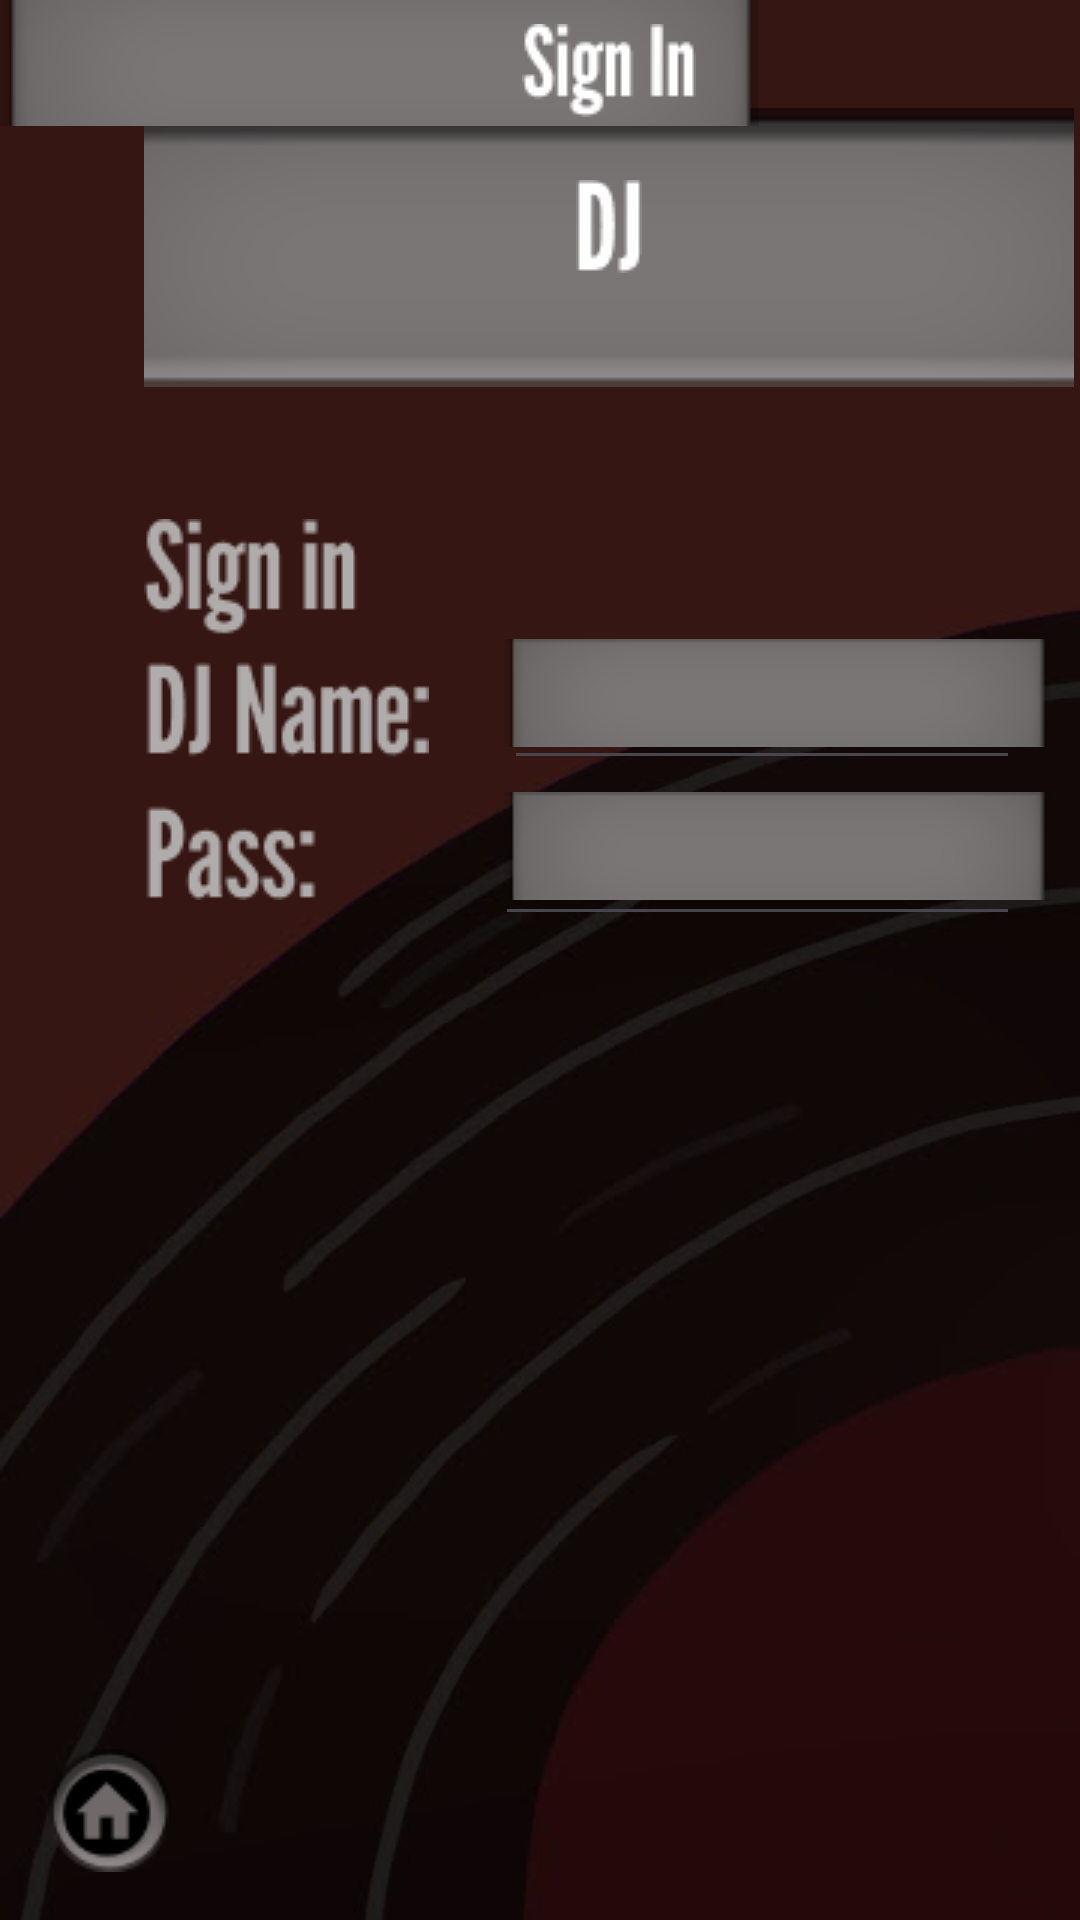

Reconstruct the res/layout file that produces this screen, plus the resources it refers to.
<!-- AndroidManifest.xml: application theme Theme.CIS183_DJSongSearch -->
<!-- res/layout/activity_dj_sign_in.xml -->
<?xml version="1.0" encoding="utf-8"?>
<androidx.constraintlayout.widget.ConstraintLayout xmlns:android="http://schemas.android.com/apk/res/android"
    xmlns:app="http://schemas.android.com/apk/res-auto"
    xmlns:tools="http://schemas.android.com/tools"
    android:layout_width="match_parent"
    android:layout_height="match_parent"
    android:background="@drawable/background"
    tools:context=".DjSignIn">

    <EditText
        android:id="@+id/et_v_dsi_pass"
        android:layout_width="175dp"
        android:layout_height="48dp"
        android:layout_marginStart="22dp"
        android:layout_marginTop="135dp"
        android:ems="10"
        android:inputType="textPassword"
        android:textColor="#FFFFFF"
        android:textSize="24sp"
        android:textStyle="bold"
        app:layout_constraintStart_toEndOf="@+id/imageView80"
        app:layout_constraintTop_toBottomOf="@+id/imageView71" />

    <ImageView
        android:id="@+id/imageView71"
        android:layout_width="wrap_content"
        android:layout_height="wrap_content"
        android:layout_marginStart="48dp"
        android:layout_marginTop="36dp"
        app:layout_constraintStart_toStartOf="parent"
        app:layout_constraintTop_toTopOf="parent"
        app:srcCompat="@drawable/rectangle_1" />

    <ImageView
        android:id="@+id/imageView77"
        android:layout_width="wrap_content"
        android:layout_height="wrap_content"
        android:layout_marginStart="192dp"
        android:layout_marginTop="60dp"
        app:layout_constraintStart_toStartOf="parent"
        app:layout_constraintTop_toTopOf="parent"
        app:srcCompat="@drawable/dj" />

    <ImageView
        android:id="@+id/imageView80"
        android:layout_width="wrap_content"
        android:layout_height="wrap_content"
        android:layout_marginStart="48dp"
        android:layout_marginTop="44dp"
        app:layout_constraintStart_toStartOf="parent"
        app:layout_constraintTop_toBottomOf="@+id/imageView71"
        app:srcCompat="@drawable/sign_in_dj_name__pass_" />

    <ImageView
        android:id="@+id/imageView81"
        android:layout_width="wrap_content"
        android:layout_height="wrap_content"
        android:layout_marginStart="25dp"
        android:layout_marginTop="84dp"
        app:layout_constraintStart_toEndOf="@+id/imageView80"
        app:layout_constraintTop_toBottomOf="@+id/imageView71"
        app:srcCompat="@drawable/rectangle_14" />

    <ImageView
        android:id="@+id/imageView82"
        android:layout_width="wrap_content"
        android:layout_height="wrap_content"
        android:layout_marginStart="25dp"
        android:layout_marginTop="135dp"
        app:layout_constraintStart_toEndOf="@+id/imageView80"
        app:layout_constraintTop_toBottomOf="@+id/imageView71"
        app:srcCompat="@drawable/rectangle_14" />

    <EditText
        android:id="@+id/et_v_dsi_dName"
        android:layout_width="172dp"
        android:layout_height="47dp"
        android:layout_marginStart="25dp"
        android:layout_marginTop="84dp"
        android:ems="10"
        android:inputType="text"
        android:textColor="#FFFFFF"
        android:textSize="24sp"
        android:textStyle="bold"
        app:layout_constraintStart_toEndOf="@+id/imageView80"
        app:layout_constraintTop_toBottomOf="@+id/imageView71" />

    <ImageButton
        android:id="@+id/btn_v_dsi_signUp"
        android:layout_width="wrap_content"
        android:layout_height="wrap_content"
        android:layout_marginStart="11dp"
        android:layout_marginBottom="7dp"
        android:background="@android:drawable/divider_horizontal_bright"
        app:layout_constraintBottom_toTopOf="@+id/btn_v_dsi_signIn"
        app:layout_constraintStart_toEndOf="@+id/imageView80"
        app:srcCompat="@drawable/new_user__sign_up_" />

    <ImageButton
        android:id="@+id/btn_v_dsi_signIn"
        android:layout_width="wrap_content"
        android:layout_height="wrap_content"
        android:background="@android:drawable/divider_horizontal_bright"
        app:srcCompat="@drawable/rectangle_29"
        tools:layout_editor_absoluteX="79dp"
        tools:layout_editor_absoluteY="355dp" />

    <ImageView
        android:id="@+id/imageView83"
        android:layout_width="wrap_content"
        android:layout_height="wrap_content"
        android:layout_marginStart="20dp"
        android:layout_marginTop="8dp"
        app:layout_constraintStart_toStartOf="@+id/btn_v_dsi_signUp"
        app:layout_constraintTop_toTopOf="@+id/btn_v_dsi_signIn"
        app:srcCompat="@drawable/sign_in" />

    <ImageButton
        android:id="@+id/btn_v_dsi_home"
        android:layout_width="wrap_content"
        android:layout_height="wrap_content"
        android:layout_marginStart="16dp"
        android:layout_marginBottom="16dp"
        android:background="@android:drawable/presence_invisible"
        app:layout_constraintBottom_toBottomOf="parent"
        app:layout_constraintStart_toStartOf="parent"
        app:srcCompat="@drawable/ellipse_9" />

    <ImageView
        android:id="@+id/imageView84"
        android:layout_width="wrap_content"
        android:layout_height="wrap_content"
        android:layout_marginEnd="6dp"
        android:layout_marginBottom="2dp"
        app:layout_constraintBottom_toBottomOf="@+id/btn_v_dsi_home"
        app:layout_constraintEnd_toEndOf="@+id/btn_v_dsi_home"
        app:srcCompat="@drawable/home_circle_icon_137496_8" />

    <TextView
        android:id="@+id/tv_v_dsi_error"
        android:layout_width="wrap_content"
        android:layout_height="wrap_content"
        android:layout_marginStart="18dp"
        android:layout_marginTop="14dp"
        android:text="Invalid Username or Password"
        android:textColor="@color/design_default_color_error"
        android:textSize="16sp"
        android:visibility="invisible"
        app:layout_constraintStart_toStartOf="@+id/btn_v_dsi_signIn"
        app:layout_constraintTop_toBottomOf="@+id/btn_v_dsi_signIn" />

</androidx.constraintlayout.widget.ConstraintLayout>
<!-- resources referenced by this layout -->
<resources>
  <!-- drawable background: jpg bitmap (drawable, 13271 bytes) -->
  <!-- drawable dj: png bitmap (drawable, 416 bytes) -->
  <!-- drawable ellipse_9: png bitmap (drawable, 2019 bytes) -->
  <!-- drawable home_circle_icon_137496_8: png bitmap (drawable, 570 bytes) -->
  <!-- drawable new_user__sign_up_: png bitmap (drawable, 1892 bytes) -->
  <!-- drawable rectangle_1: png bitmap (drawable, 2966 bytes) -->
  <!-- drawable rectangle_14: png bitmap (drawable, 1545 bytes) -->
  <!-- drawable rectangle_29: png bitmap (drawable, 1739 bytes) -->
  <!-- drawable sign_in: png bitmap (drawable, 832 bytes) -->
  <!-- drawable sign_in_dj_name__pass_: png bitmap (drawable, 3868 bytes) -->
  <style name="Theme.CIS183_DJSongSearch" parent="Base.Theme.CIS183_DJSongSearch" />
  <style name="Base.Theme.CIS183_DJSongSearch" parent="Theme.Material3.DayNight.NoActionBar">
          
          
      </style>
</resources>
